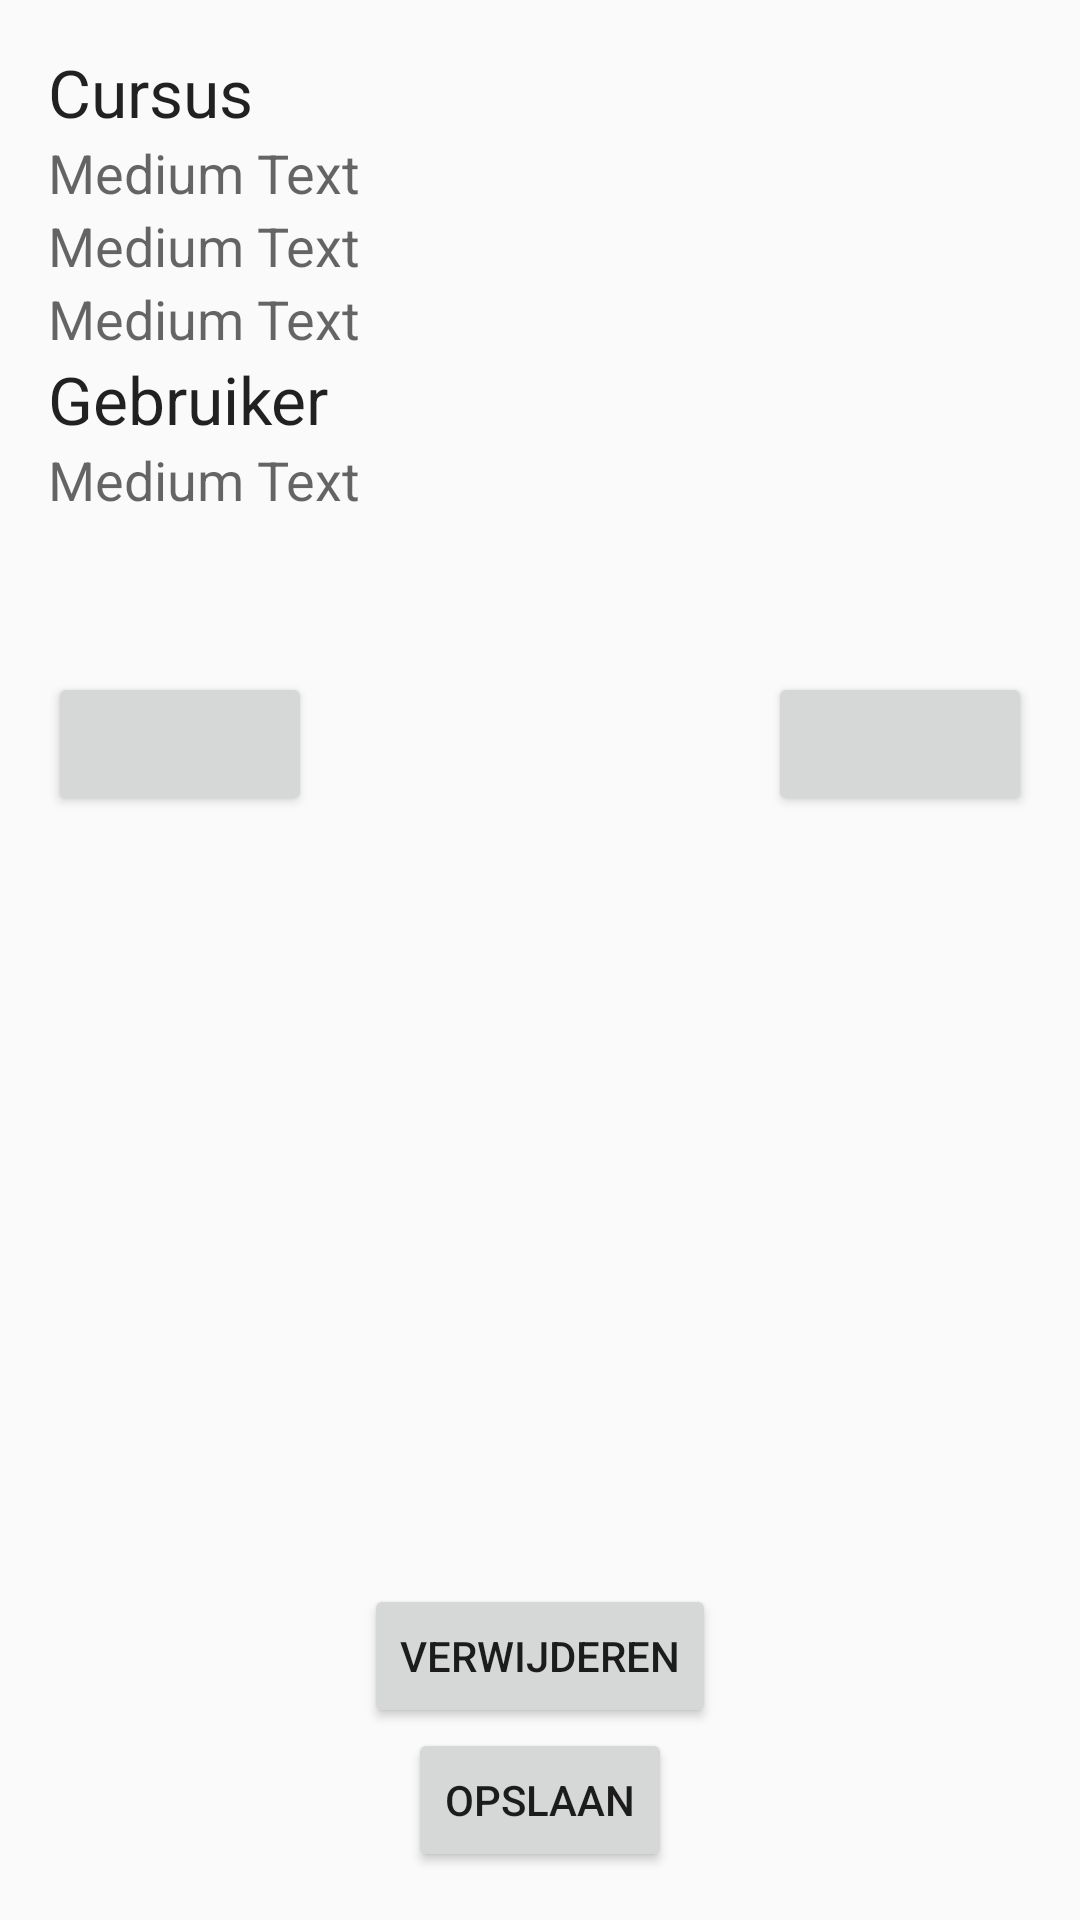

This screen was rendered from an Android layout file. Write that file and the resources it references.
<!-- AndroidManifest.xml: application theme AppTheme -->
<!-- res/layout/activity_admin_edit_user_training.xml -->
<?xml version="1.0" encoding="utf-8"?>
<RelativeLayout xmlns:android="http://schemas.android.com/apk/res/android"
    xmlns:tools="http://schemas.android.com/tools" android:layout_width="match_parent"
    android:layout_height="match_parent" android:paddingLeft="@dimen/activity_horizontal_margin"
    android:paddingRight="@dimen/activity_horizontal_margin"
    android:paddingTop="@dimen/activity_vertical_margin"
    android:paddingBottom="@dimen/activity_vertical_margin"
    tools:context="nl.debhver.debedrijfshulpverlener.AdminEditUserTraining">

    <TextView
        android:layout_width="wrap_content"
        android:layout_height="wrap_content"
        android:textAppearance="?android:attr/textAppearanceLarge"
        android:text="Cursus"
        android:id="@+id/textView6"
        android:layout_alignParentTop="true"
        android:layout_alignParentLeft="true"
        android:layout_alignParentStart="true" />

    <TextView
        android:layout_width="wrap_content"
        android:layout_height="wrap_content"
        android:textAppearance="?android:attr/textAppearanceMedium"
        android:text="Medium Text"
        android:id="@+id/adminEditUserTrainingTrainingName"
        android:layout_below="@+id/textView6"
        android:layout_alignParentLeft="true"
        android:layout_alignParentStart="true" />

    <TextView
        android:layout_width="wrap_content"
        android:layout_height="wrap_content"
        android:textAppearance="?android:attr/textAppearanceMedium"
        android:text="Medium Text"
        android:id="@+id/adminEditUserTrainingTrainingDescription"
        android:layout_below="@+id/adminEditUserTrainingTrainingName"
        android:layout_alignParentLeft="true"
        android:layout_alignParentStart="true" />

    <TextView
        android:layout_width="wrap_content"
        android:layout_height="wrap_content"
        android:textAppearance="?android:attr/textAppearanceMedium"
        android:text="Medium Text"
        android:id="@+id/adminEditUserTrainingTrainingType"
        android:layout_below="@+id/adminEditUserTrainingTrainingDescription"
        android:layout_alignParentLeft="true"
        android:layout_alignParentStart="true" />

    <TextView
        android:layout_width="wrap_content"
        android:layout_height="wrap_content"
        android:textAppearance="?android:attr/textAppearanceLarge"
        android:text="Gebruiker"
        android:id="@+id/textView13"
        android:layout_below="@+id/adminEditUserTrainingTrainingType"
        android:layout_alignParentLeft="true"
        android:layout_alignParentStart="true" />

    <TextView
        android:layout_width="wrap_content"
        android:layout_height="wrap_content"
        android:textAppearance="?android:attr/textAppearanceMedium"
        android:text="Medium Text"
        android:id="@+id/adminEditUserTrainingUserName"
        android:layout_below="@+id/textView13"
        android:layout_alignParentLeft="true"
        android:layout_alignParentStart="true" />

    <Button
        android:layout_width="wrap_content"
        android:layout_height="wrap_content"
        android:id="@+id/adminEditUserUserTrainingSCHD"
        android:layout_below="@+id/adminEditUserTrainingUserName"
        android:layout_alignParentLeft="true"
        android:layout_alignParentStart="true"
        android:onClick="showDatePickerDialog"
        android:layout_marginTop="52dp" />

    <Button
        android:layout_width="wrap_content"
        android:layout_height="wrap_content"
        android:id="@+id/adminEditUserUserTrainingEXPD"
        android:layout_alignTop="@+id/adminEditUserUserTrainingSCHD"
        android:onClick="showDatePickerDialog"
        android:layout_alignParentRight="true"
        android:layout_alignParentEnd="true" />

    <Button
        android:layout_width="wrap_content"
        android:layout_height="wrap_content"
        android:text="Opslaan"
        android:onClick="editUserTraining"
        android:id="@+id/adminEditUserTrainingSaveBtn"
        android:layout_alignParentBottom="true"
        android:layout_centerHorizontal="true" />

    <Button
        android:layout_width="wrap_content"
        android:layout_height="wrap_content"
        android:text="Verwijderen"
        android:id="@+id/button"
        android:onClick="deleteUserTraining"
        android:layout_above="@+id/adminEditUserTrainingSaveBtn"
        android:layout_centerHorizontal="true" />

</RelativeLayout>
<!-- resources referenced by this layout -->
<resources>
  <dimen name="activity_horizontal_margin">16dp</dimen>
  <dimen name="activity_vertical_margin">16dp</dimen>
  <style name="AppTheme" parent="Theme.AppCompat.Light.NoActionBar">
          
          <item name="colorPrimary">@color/colorPrimary</item>
          <item name="colorPrimaryDark">@color/colorPrimaryDark</item>
          <item name="colorAccent">@color/colorAccent</item>
  
      </style>
  <color name="colorPrimary">#F44336</color>
  <color name="colorPrimaryDark">#D32F2F</color>
  <color name="colorAccent">#FF9800</color>
</resources>
